Run: headless pygame with SDL's dummy video driver; simulated clock (each Clock.tick advances the game by its frame time, no real sleeping); random seed 0; keys injected as events and as key.get_pressed() state; no mouse input.
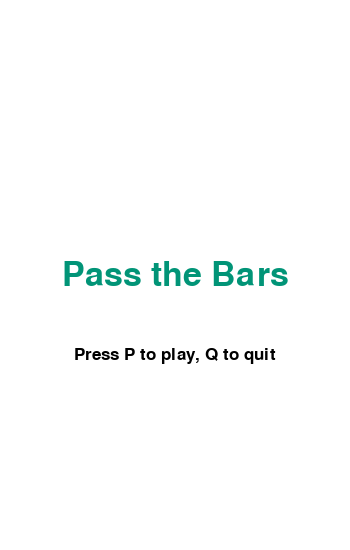
Frame 1 of 4 · flips 1–60 · no input
Frame 2 of 4 · flips 61–180 · tapped SPACE, RETURN · held RIGHT (→), D · screen unchanged from frame 1, image omitted
Frame 3 of 4 · flips 181–300 · held DOWN (↓), S · screen unchanged from frame 2, image omitted
Frame 4 of 4 · flips 301–420 · held LEFT (←), A, UP (↑), W · screen unchanged from frame 3, image omitted

The pygame program that drew these frames:

import pygame
import random
pygame.init()       #Initialize pygame modules

display_width=350
display_height=550
block_size=15           #Size of block
bar_height=8            #Height of each bar
    
white=(255,255,255)
black=(0,0,0)
blue=(67,148,154)
green=(1,148,119)
red=(255,0,0)
purple=(86,24,125)
yellow=(238,201,0)


bars_count=15
fps=80                          #Frames per second
clock=pygame.time.Clock()

gameDisplay=pygame.display.set_mode((display_width,display_height)) #Setting display resolutions
pygame.display.set_caption("Pass the Bars")

def display_message(msg,color,font_size=25,y_position=0):                  #Method to display message on screen
    size=font_size
    font=pygame.font.SysFont("georgia",size)
    text_screen=font.render(msg,True,color)
    text_rect=text_screen.get_rect()
    text_rect.center=(display_width/2,display_height/2+y_position)
    gameDisplay.blit(text_screen,text_rect)
    
    
def create_bars(total_bars):             #Method to create bars
    bars=[]                               #[[x1,y1,l1],[x2,y2,l2],.....]
    factor=2                                #Determines factor if bar takes entire width, what factor of block size should the gap be
    i=0
    min_width=50                    #Minimum length of bar
    min_gap=50                      #Minimum gap between two bars
    max_gap=110                      #Maximum gap between two bars
    while i<total_bars:
        bar_length=random.randrange(min_width,display_width-(factor*block_size))
        bar_x=random.randrange(0,display_width-bar_length)
        if i==0:
            bar_y=random.randrange(max_gap,display_height/2)
        else:
            bar_y=bars[i-1][1]-random.randrange(min_gap,max_gap)
        bars.append([bar_x,bar_y,bar_length])
        i+=1
    return bars


def display_bars(bars):                 #Method to display bars
    for element in bars:
        gameDisplay.fill(yellow,[element[0],element[1],element[2],bar_height])


def bars_shift(bars,bar_shift):         #TO handle bar shifting in vertical direction
    factor=2                        #Determines factor if bar takes entire width, what factor of block size should the gap be
    min_width=50                        #Minimum length of bar
    min_gap=50                  #Minimum gap between two bars
    max_gap=110                      #Maximum gap between two bars
    i=0
    while i<len(bars):                #Increment y-position of each bar
        bars[i][1]+=bar_shift
        if bars[i][1]>display_height:
            bars[i][2]=random.randrange(min_width,display_width-(factor*block_size))
            bars[i][0]=random.randrange(0,display_width-bars[i][2])
            next_bar=(i-1)%bars_count
            bars[i][1]=bars[next_bar][1]-random.randrange(min_gap,max_gap)
            #element[1]-=(display_height+min_gap)

        i+=1

def is_safe(pos_x,pos_y,bars):          #Returns true if block is safe
    for element in bars:
        if pos_x>=element[0] and pos_x<element[0]+element[2] or pos_x+block_size>element[0] and pos_x+block_size<=element[0]+element[2]:
            if pos_y>=element[1] and pos_y<=element[1]+bar_height or pos_y+block_size>element[1] and pos_y+block_size<element[1]+bar_height:        
                return False
    return True

def game_intro():
    intro=True
    while intro:
        for event in pygame.event.get():
            if event.type==pygame.QUIT:     #If close is clicked
                    pygame.quit()              #Exit from the game

            elif event.type==pygame.KEYDOWN:
                if event.key==pygame.K_p:           #'P' pressed, start the game
                    intro=False
                elif event.key==pygame.K_q:        #'Q' pressed, quit the game
                    pygame.quit()

        gameDisplay.fill(white)
        display_message("Pass the Bars",green,50)
        display_message("Press P to play, Q to quit",black,25,80)
        pygame.display.update()
    
    
def game_play():
    gameExit=False
    gameOver=True
    pos_x=175
    pos_y=400
    move_x=0
    move_y=0
    shift_bar=1.5                 #Shifting of bars in one frame in vertical direction
    shift_block=10                #Shifting of block in one frame in horizontal direction
    global bars_count
    bars=create_bars(bars_count)

    while not gameExit:

        if gameOver==False:
            #gameDisplay.fill(white)
            display_message("You Crashed!!",red,50)
            display_message("Press P to play, Q to quit",black,25,75)
            pygame.display.update()

            
        while not gameOver:          #Game Over loop

            for event in pygame.event.get():
                if event.type==pygame.QUIT:     #If close is clicked
                        pygame.quit()               #Exit from the game
                        quit()
                        
                elif event.type==pygame.KEYDOWN:
                    if event.key==pygame.K_p:           #'P' pressed, start the game
                        bars=create_bars(bars_count)
                        pos_x=175
                        pos_y=400
                        gameOver=True
                    elif event.key==pygame.K_q:        #'Q' pressed, quit the game
                        pygame.quit()
                        quit()
                        
        for event in pygame.event.get():
            if event.type==pygame.QUIT:     #If close is clicked
                gameOver=True               #Exit from the game

            elif event.type==pygame.KEYDOWN:
                if event.key==pygame.K_RIGHT:           #Right key is pressed
                    move_x=shift_block
                elif event.key==pygame.K_LEFT:            #Left key is pressed
                    move_x=-shift_block
                elif event.key==pygame.K_UP:            #Up key is pressed
                    move_y=-shift_block
                elif event.key==pygame.K_DOWN:          #Down key is pressed
                    move_y=shift_block

            elif event.type==pygame.KEYUP:
                move_x=0
                move_y=0
                
        pos_x+=move_x
        pos_y+=move_y

        #If block moves out of the sides
        if pos_x<=0:            #Left side constraint
            pos_x=0
        elif pos_x+block_size>=display_width:           #Right side constraint
            pos_x=display_width-block_size
        elif pos_y<=0:                      #Top constraint
            pos_y=0
        elif pos_y+block_size>=display_height:          #Down constraint
            pos_y=display_height-block_size


        gameDisplay.fill(white) #Setting background as white

        display_bars(bars)

        bars_shift(bars,shift_bar)

        #To check whether block collides with any of the bars
        if not is_safe(pos_x,pos_y,bars):
            gameOver=False
        
        gameDisplay.fill(purple,[pos_x,pos_y,block_size,block_size])      #To display block
        pygame.display.update()

        clock.tick(fps)                     #frames per second

game_intro()            
game_play()
pygame.quit()           #Uninitialize pygame modules
